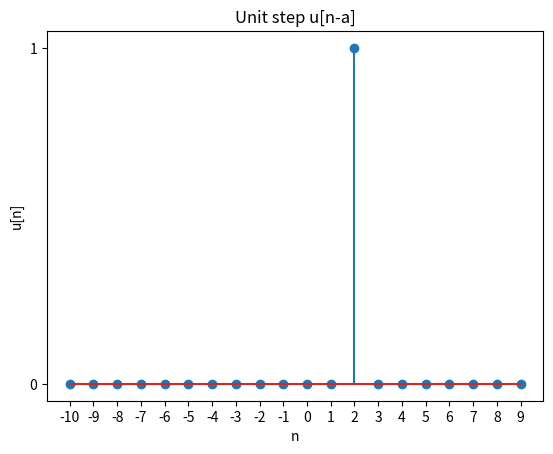

Write Python code to recreate this figure.
# importing libraries
import numpy as np
import matplotlib.pyplot as plt
  
# function to generate unit step u[n-a]
# LL and UL are lower and upper limits of discrete time line
def unit_impulse(a, n):
    unit =[]
    for sample in n:
        if sample==a:
            unit.append(1)
        else:
            unit.append(0)
    return(unit)

def u_imp(t):
    return 1 * (t)

def u(t):
    """Unit step function"""
    return 1 * (t >= 0)

    
# plot unit step function u[n-a]
a = 2 # Enter delay or advance
UL = 10
LL = -10
n = np.arange(LL, UL, 1)
#plt.stem(n, u(n+3)+0.5*u(n-1))
#plt.stem(n, np.cos(n*np.pi)*u(-n-2))
plt.stem(n,unit_impulse(a,n))

"""
l = np.size(n)
imp = np.zeros(l)
ind = np.where(n==0)
imp[ind] = 1

plt.stem(n,4*imp)
"""
plt.xlabel('n')
plt.xticks(np.arange(LL, UL, 1))
plt.yticks([0, 1])
plt.ylabel('u[n]')
plt.title('Unit step u[n-a]')
plt.savefig('UnitStep.png')


# Function to plot Impulse signal d(a)
"""
def unit_impulse(a, n):
    delta =[]
    for sample in n:
        if sample == a:
            delta.append(1)
        else:
            delta.append(0)
              
    return delta
  
a = 4 # Enter delay or advance
UL = 10
LL = -10
n = np.arange(LL, UL, 1)
d = unit_impulse(a, n)
plt.stem(n, d)
plt.xlabel('n')
plt.xticks(np.arange(LL, UL, 1))
plt.yticks([0, 1])
plt.ylabel('d[n]')
plt.title('Unit Impulse d[4]')
plt.savefig("UnitImpulse.png")
"""
  
# Function to generate unit ramp signal r(n)
# r(n)= n for n>= 0, r(n)= 0 otherwise
"""
def unit_ramp(n):
    ramp =[]
    for sample in n:
        if sample<0:
            ramp.append(0)
        else:
            ramp.append(sample)
    return ramp
  
UL = 10
LL = -10
n = np.arange(LL, UL, 1)
r = unit_ramp(n)
plt.stem(n, r)
plt.xlabel('n')
plt.xticks(np.arange(LL, UL, 1))
plt.yticks([0, UL, 1])
plt.ylabel('r[n]')
plt.title('Unit Ramp r[n]')
plt.savefig("UnitRamp.png")
"""

# Function to generate exponential signals e**(at)
"""
def exponential(a, n):
    expo =[]
    for sample in n:
        expo.append(np.exp(a * sample))
    return (expo)
         
a = 2
UL = 1
LL = -1
n = np.arange(LL, UL, 0.1)
x = exponential(a, n)
plt.stem(n, x)
plt.xlabel('n')
plt.xticks(np.arange(LL, UL, 0.2))
# plt.yticks([0, UL, 1])
plt.ylabel('x[n]')
plt.title('Exponential Signal e**(an)')
plt.savefig("Exponential.png")
"""
